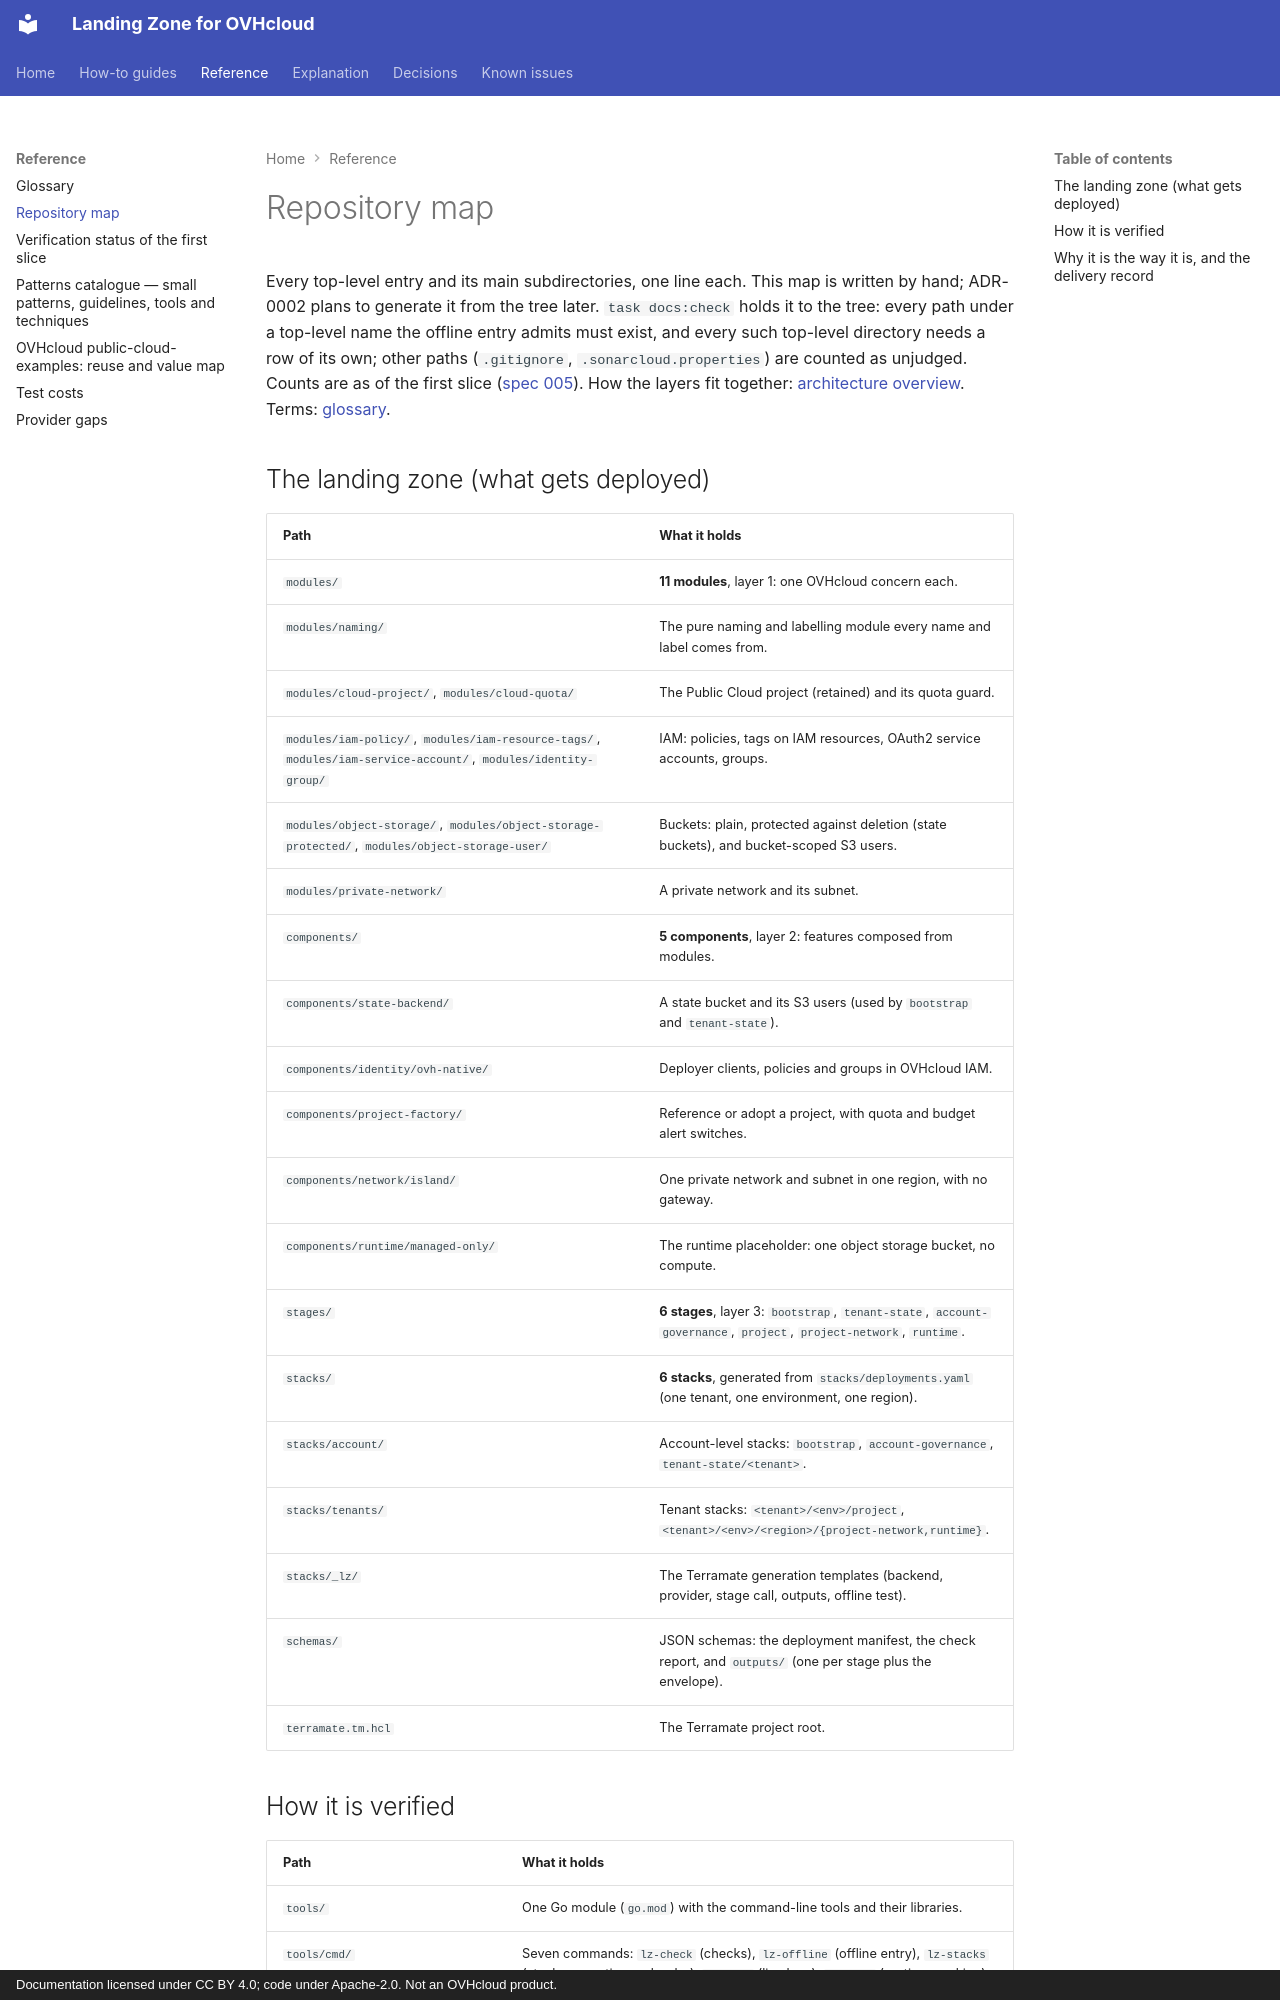

repository: PlatformRelay/landingzone-for-ovhcloud · page: reference/repository-map/index.html · generator: mkdocs · copyright: Documentation licensed under CC BY 4.0; code under Apache-2.0. Not an OVHcloud product.

---
references:
  - path: stacks/deployments.yaml
    blob: 03c9c57f3b119083c4a45d697c90f2c06ea15cea
  - path: tools/internal/checks/dependencies.go
    blob: 793040e8a2f7c2e9d569428fbfe1788c79683a13
  - path: tools/cmd/lz-check/docs.go
    blob: efe29bf7fdf9a679877c2e79354463559795a604
  - path: tools/internal/checks/offline.go
    blob: 761a61f38609c26f431c4ef80fcb35d85e3f067c
verified_against: {task: "3.53"}
last_verified: ccd3eb2e5f0be2d4994b023daa3081620bbe8bf1
---

# Repository map

Every top-level entry and its main subdirectories, one line each. This map is written by hand;
ADR-0002 plans to generate it from the tree later. `task docs:check` holds it to the tree: every
path under a top-level name the offline entry admits must exist, and every such top-level
directory needs a row of its own; other paths (`.gitignore`, `.sonarcloud.properties`) are
counted as unjudged. Counts are as of the first slice
([spec 005](../../specs/005-first-landing-zone-slice/spec.md)). How the layers fit together:
[architecture overview](../explanation/architecture-overview.md). Terms: [glossary](glossary.md).

## The landing zone (what gets deployed)

| Path | What it holds |
| --- | --- |
| `modules/` | **11 modules**, layer 1: one OVHcloud concern each. |
| `modules/naming/` | The pure naming and labelling module every name and label comes from. |
| `modules/cloud-project/`, `modules/cloud-quota/` | The Public Cloud project (retained) and its quota guard. |
| `modules/iam-policy/`, `modules/iam-resource-tags/`, `modules/iam-service-account/`, `modules/identity-group/` | IAM: policies, tags on IAM resources, OAuth2 service accounts, groups. |
| `modules/object-storage/`, `modules/object-storage-protected/`, `modules/object-storage-user/` | Buckets: plain, protected against deletion (state buckets), and bucket-scoped S3 users. |
| `modules/private-network/` | A private network and its subnet. |
| `components/` | **5 components**, layer 2: features composed from modules. |
| `components/state-backend/` | A state bucket and its S3 users (used by `bootstrap` and `tenant-state`). |
| `components/identity/ovh-native/` | Deployer clients, policies and groups in OVHcloud IAM. |
| `components/project-factory/` | Reference or adopt a project, with quota and budget alert switches. |
| `components/network/island/` | One private network and subnet in one region, with no gateway. |
| `components/runtime/managed-only/` | The runtime placeholder: one object storage bucket, no compute. |
| `stages/` | **6 stages**, layer 3: `bootstrap`, `tenant-state`, `account-governance`, `project`, `project-network`, `runtime`. |
| `stacks/` | **6 stacks**, generated from `stacks/deployments.yaml` (one tenant, one environment, one region). |
| `stacks/account/` | Account-level stacks: `bootstrap`, `account-governance`, `tenant-state/<tenant>`. |
| `stacks/tenants/` | Tenant stacks: `<tenant>/<env>/project`, `<tenant>/<env>/<region>/{project-network,runtime}`. |
| `stacks/_lz/` | The Terramate generation templates (backend, provider, stage call, outputs, offline test). |
| `schemas/` | JSON schemas: the deployment manifest, the check report, and `outputs/` (one per stage plus the envelope). |
| `terramate.tm.hcl` | The Terramate project root. |
